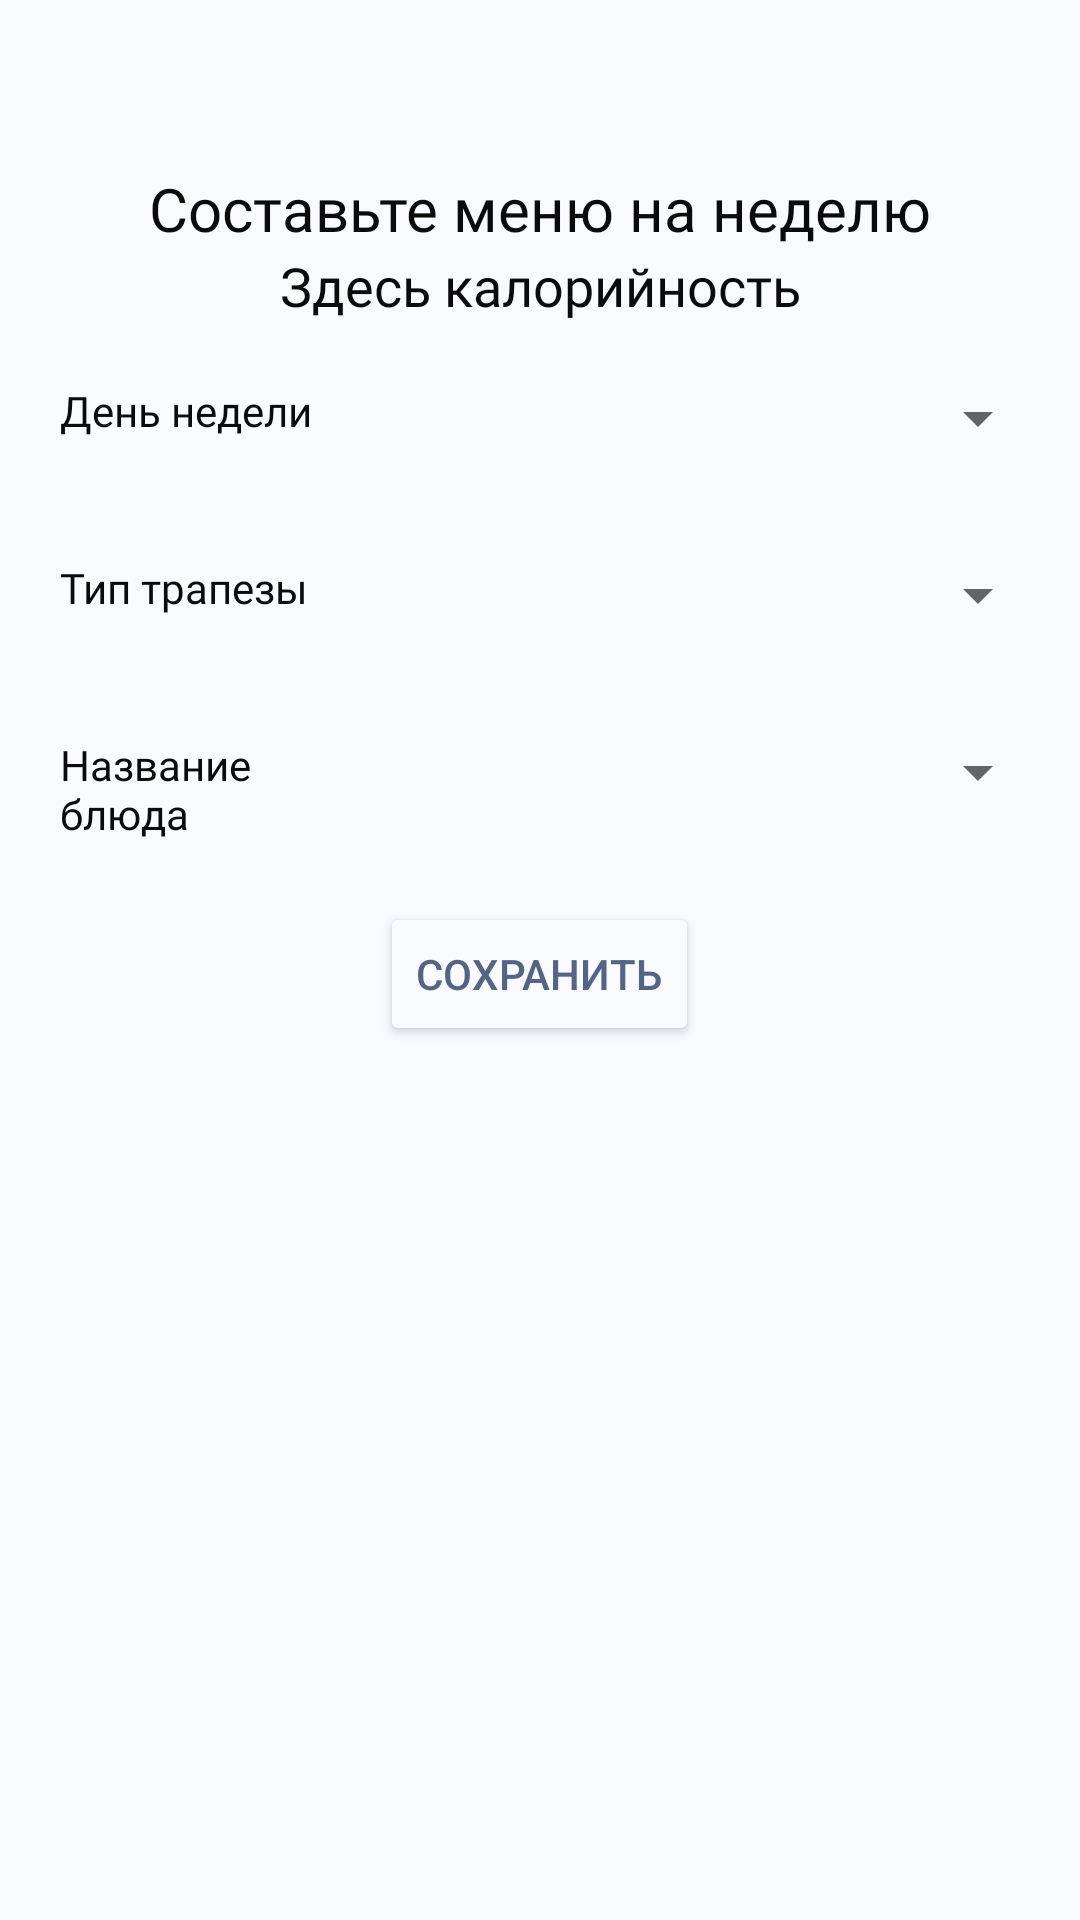

The Android layout XML behind this screen, and the referenced resources:
<!-- AndroidManifest.xml: application theme Theme.DnevnikTrenera -->
<!-- res/layout/activity_nutrition_program.xml -->
<?xml version="1.0" encoding="utf-8"?>
<androidx.constraintlayout.widget.ConstraintLayout
    android:layout_width="fill_parent"
    android:layout_height="fill_parent"
    xmlns:android="http://schemas.android.com/apk/res/android"
    xmlns:app="http://schemas.android.com/apk/res-auto"
    xmlns:tools="http://schemas.android.com/tools"
    android:orientation="vertical"
    tools:context=".NutritionProgram">


    <ScrollView
        android:id="@+id/scrollViewNutrition"
        android:layout_width="fill_parent"
        android:layout_height="fill_parent"
        android:fillViewport="true"
        app:layout_constraintBottom_toBottomOf="parent"
        app:layout_constraintEnd_toEndOf="parent"
        app:layout_constraintStart_toStartOf="parent"
        app:layout_constraintTop_toTopOf="parent">

        <LinearLayout
            android:layout_width="match_parent"
            android:layout_height="match_parent"
            android:background="@color/background"
            android:orientation="vertical">

            <include
                android:id="@+id/klient_card_bar_layout"
                layout="@layout/app_bar_layout">
            </include>
            

            <TextView
                android:layout_width="match_parent"
                android:layout_height="wrap_content"
                android:fontFamily="@font/montserrat_semibold"
                android:text="Составьте меню на неделю"
                android:textAlignment="center"
                android:textColor="@color/black"
                android:textSize="20sp" />
            <TextView
                android:id="@+id/calories_klient"
                android:layout_width="match_parent"
                android:layout_height="wrap_content"
                android:fontFamily="@font/montserrat_semibold"
                android:text="Здесь калорийность"
                android:textAlignment="center"
                android:textColor="@color/black"
                android:textSize="18sp" />
            

            <LinearLayout
                android:layout_width="match_parent"
                android:layout_height="wrap_content"
                android:layout_margin="10dp"
                android:orientation="horizontal">

                <RelativeLayout
                    android:layout_width="0dp"
                    android:layout_height="wrap_content"
                    android:layout_weight="2">

                    <TextView
                        android:layout_width="match_parent"
                        android:layout_height="wrap_content"
                        android:layout_marginStart="10dp"
                        android:layout_marginTop="10dp"
                        android:layout_marginEnd="10dp"
                        android:layout_marginBottom="10dp"
                        android:fontFamily="@font/montserrat_semibold"
                        android:text="День недели"
                        android:textColor="@color/black" />
                </RelativeLayout>

                <RelativeLayout
                    android:layout_width="0dp"
                    android:layout_height="wrap_content"
                    android:layout_weight="4">

                    <Spinner
                        android:id="@+id/spinner_day"
                        android:layout_width="242dp"
                        android:layout_height="wrap_content"
                        android:layout_alignParentStart="true"
                        android:layout_marginStart="2dp"
                        android:layout_marginTop="10sp"
                        android:textStyle="bold" />
                </RelativeLayout>
            </LinearLayout>
            <LinearLayout
                android:layout_width="match_parent"
                android:layout_height="wrap_content"
                android:layout_margin="10dp"
                android:orientation="horizontal">

                <RelativeLayout
                    android:layout_width="0dp"
                    android:layout_height="wrap_content"
                    android:layout_weight="2">

                    <TextView
                        android:layout_width="match_parent"
                        android:layout_height="wrap_content"
                        android:layout_marginStart="10dp"
                        android:layout_marginTop="10dp"
                        android:layout_marginEnd="10dp"
                        android:layout_marginBottom="10dp"
                        android:fontFamily="@font/montserrat_semibold"
                        android:text="Тип трапезы"
                        android:textColor="@color/black" />
                </RelativeLayout>

                <RelativeLayout
                    android:layout_width="0dp"
                    android:layout_height="wrap_content"
                    android:layout_weight="4">

                    <Spinner
                        android:id="@+id/spinner_trapeza"
                        android:layout_width="match_parent"
                        android:layout_height="wrap_content"
                        android:textStyle="bold"
                        android:layout_marginTop="10sp"/>
                </RelativeLayout>
            </LinearLayout>
            <LinearLayout
                android:layout_width="match_parent"
                android:layout_height="wrap_content"
                android:layout_margin="10dp"
                android:orientation="horizontal">

                <RelativeLayout
                    android:layout_width="0dp"
                    android:layout_height="wrap_content"
                    android:layout_weight="2">

                    <TextView
                        android:layout_width="match_parent"
                        android:layout_height="wrap_content"
                        android:layout_marginStart="10dp"
                        android:layout_marginTop="10dp"
                        android:layout_marginEnd="10dp"
                        android:layout_marginBottom="10dp"
                        android:fontFamily="@font/montserrat_semibold"
                        android:text="Название блюда"
                        android:textColor="@color/black" />
                </RelativeLayout>

                <RelativeLayout
                    android:layout_width="0dp"
                    android:layout_height="wrap_content"
                    android:layout_weight="4">

                    <Spinner
                        android:id="@+id/spinner_name_blyudo"
                        android:layout_width="match_parent"
                        android:layout_height="wrap_content"
                        android:textStyle="bold"
                        android:layout_marginTop="10sp"/>
                </RelativeLayout>
            </LinearLayout>

            


            <Button
                android:id="@+id/btn_save_menu"
                android:layout_width="wrap_content"
                android:layout_height="wrap_content"
                android:layout_gravity="center"
                android:backgroundTint="@color/background"
                android:text="Сохранить"
                android:textColor="@color/priority" />

        </LinearLayout>
    </ScrollView>
</androidx.constraintlayout.widget.ConstraintLayout>
<!-- res/layout/app_bar_layout.xml (included above) -->
<?xml version="1.0" encoding="utf-8"?>
<androidx.appcompat.widget.Toolbar xmlns:android="http://schemas.android.com/apk/res/android"
    xmlns:app="http://schemas.android.com/apk/res-auto"
    android:id="@+id/main_app_bar"
    android:layout_width="match_parent"
    android:layout_height="wrap_content"
    android:theme="@style/Toolbar"
    app:titleTextColor="@color/teal_200">
    

</androidx.appcompat.widget.Toolbar>
<!-- resources referenced by this layout -->
<resources>
  <color name="background">#F9FAFE</color>
  <color name="black">#0B0B0B</color>
  <color name="priority">#556485</color>
  <color name="teal_200">#334A7D</color>
  <!-- drawable bar2: png bitmap (drawable, 3017 bytes) -->
  <style name="Toolbar" parent="@style/Widget.MaterialComponents.Toolbar">
          <item name="android:layout_width">match_parent</item>
          <item name="android:layout_height">?attr/toolbarStyle</item>
          <item name="colorControlNormal">@color/teal_200</item>
          <item name="android:titleTextStyle">@style/Toolbar.Title</item>
          <item name="titleMarginTop">15sp</item>
          <item name="buttonGravity"> center_vertical </item>
          <item name="android:textColorSecondary">@color/white</item>
          <item name="android:actionOverflowButtonStyle">@style/Toolbar.OverFlow</item>
      </style>
  <style name="Theme.DnevnikTrenera" parent="Theme.MaterialComponents.DayNight.NoActionBar">
          
  
          <item name="colorOnPrimary">@color/white</item>
          
          <item name="colorSecondary">@color/teal_200</item>
          <item name="colorOnSecondary">@color/black</item>
          
          
          <item name="android:windowFullscreen">true</item>
  
      </style>
  <style name="Toolbar.Title" parent="Widget.AppCompat.Toolbar">
          <item name="android:textSize">20sp</item>
          <item name="android:layout_gravity">center</item>
      </style>
  <color name="white">#F7F7F7</color>
  <style name="Toolbar.OverFlow" parent="Widget.AppCompat.ActionButton.Overflow">
          <item name="android:src">@drawable/menu_icon</item>
          <item name="android:layout_gravity">bottom|end</item>
          <item name="android:layout_marginEnd">20sp</item>
      </style>
  <!-- drawable menu_icon: png bitmap (drawable, 196 bytes) -->
</resources>
